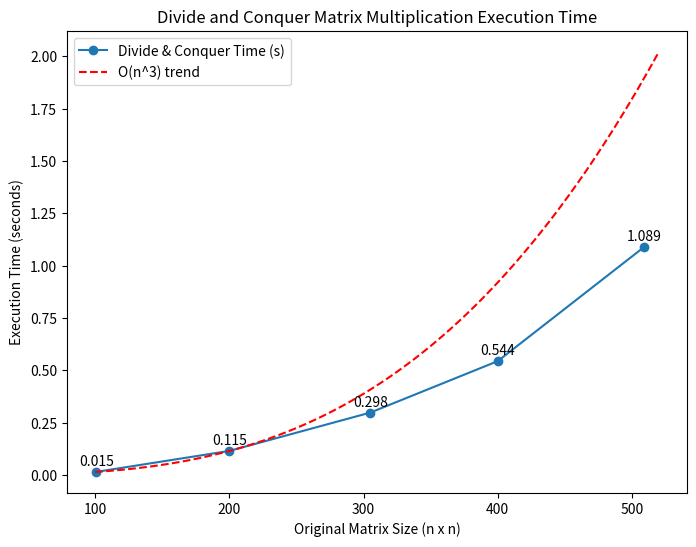

The matplotlib source for this figure:
import matplotlib.pyplot as plt
import numpy as np

# New measured data
original_sizes = [101, 200, 305, 400, 509]
used_sizes = [102, 200, 306, 400, 510]
times = [0.015, 0.115, 0.298, 0.544, 1.089]

# Plot measured data
plt.figure(figsize=(8, 6))
plt.plot(original_sizes, times, marker='o', label="Divide & Conquer Time (s)")

# Add O(n^3) reference curve for comparison
sizes = np.linspace(100, 520, 100)
ref_curve = (sizes**3) / (200**3) * 0.115   # normalized to 200x200 time
plt.plot(sizes, ref_curve, 'r--', label="O(n^3) trend")

# Annotate data points
for i in range(len(original_sizes)):
    plt.text(original_sizes[i], times[i] + 0.03, f"{times[i]:.3f}", ha='center')

plt.xlabel("Original Matrix Size (n x n)")
plt.ylabel("Execution Time (seconds)")
plt.title("Divide and Conquer Matrix Multiplication Execution Time")
# plt.grid(True, linestyle="--", alpha=0.6)
plt.legend()
plt.show()
